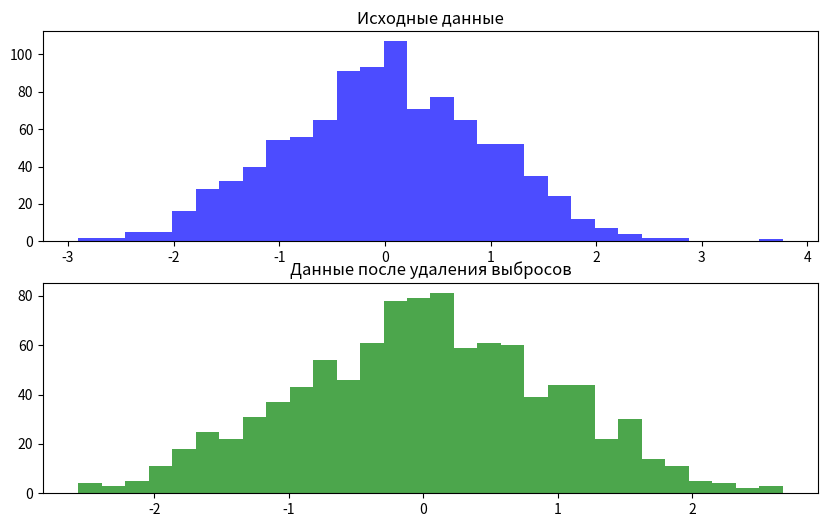

Generate this figure with matplotlib:
import numpy as np
import matplotlib.pyplot as plt
from scipy import stats

# Создайте случайный набор данных (замените его на свой набор данных)
data = np.random.normal(0, 1, 1000)  # Пример нормально распределенных данных

# Рассчитайте дисперсию и стандартное отклонение
variance = np.var(data)
std_deviation = np.std(data)

# Определите выбросы с использованием метода межквартильного размаха (IQR)
Q1 = np.percentile(data, 25)
Q3 = np.percentile(data, 75)
IQR = Q3 - Q1
lower_bound = Q1 - 1.5 * IQR
upper_bound = Q3 + 1.5 * IQR

outliers = [x for x in data if x < lower_bound or x > upper_bound]

# Аппроксимируйте значения после удаления выбросов
data_cleaned = [x for x in data if x >= lower_bound and x <= upper_bound]

# Визуализируйте результат
plt.figure(figsize=(10, 6))
plt.subplot(2, 1, 1)
plt.title("Исходные данные")
plt.hist(data, bins=30, color='blue', alpha=0.7)
plt.subplot(2, 1, 2)
plt.title("Данные после удаления выбросов")
plt.hist(data_cleaned, bins=30, color='green', alpha=0.7)
plt.show()

print(f"Дисперсия: {variance}")
print(f"Стандартное отклонение: {std_deviation}")
print(f"Количество выбросов: {len(outliers)}")
